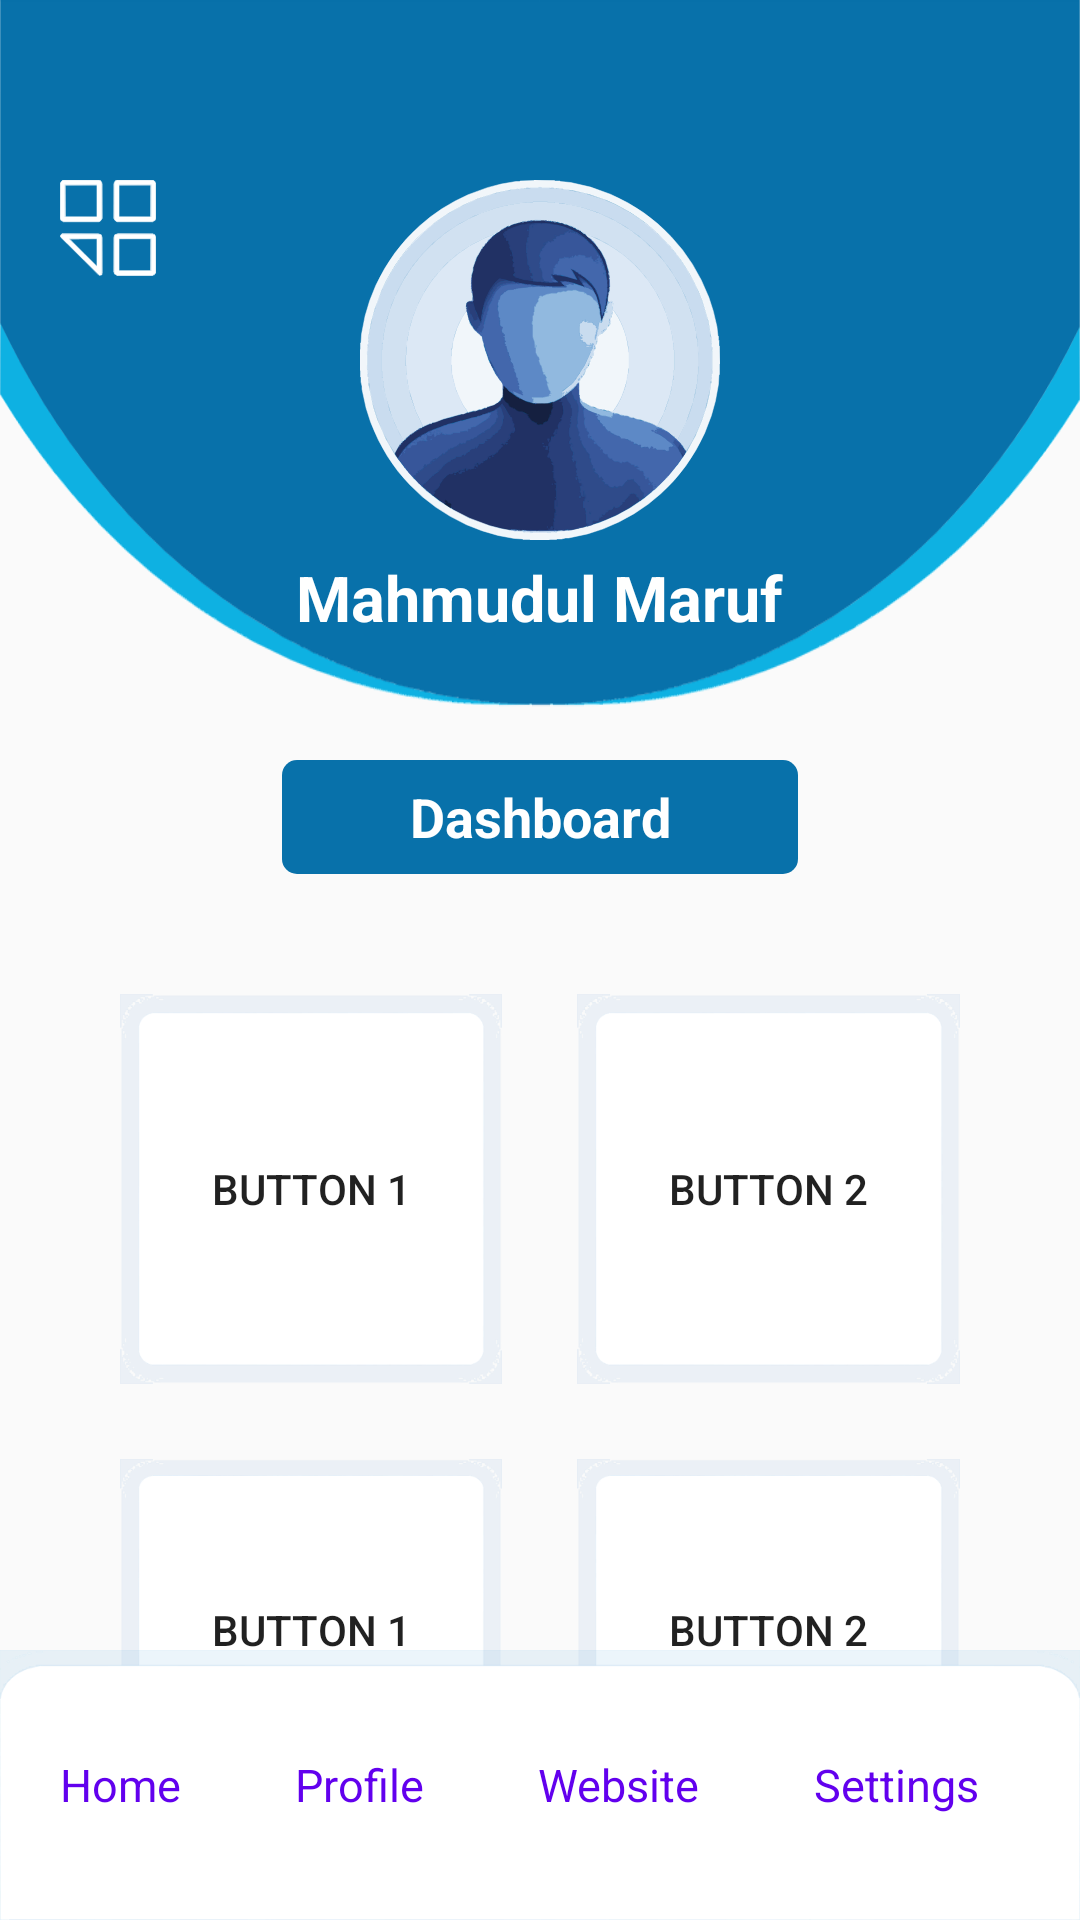

The Android layout XML behind this screen, and the referenced resources:
<!-- AndroidManifest.xml: application theme Theme.AppCompat.DayNight.NoActionBar -->
<!-- res/layout/activity_dashboard.xml -->
<?xml version="1.0" encoding="utf-8"?>
<RelativeLayout xmlns:android="http://schemas.android.com/apk/res/android"
    android:layout_width="match_parent"
    android:layout_height="match_parent">

    <RelativeLayout
        android:layout_width="match_parent"
        android:layout_height="wrap_content">

        <LinearLayout
            android:layout_width="match_parent"
            android:layout_height="match_parent"
            android:layout_alignParentTop="true"
            android:weightSum="12">

            <LinearLayout
                android:layout_width="match_parent"
                android:layout_height="920dp"
                android:layout_weight="3"
                android:background="@drawable/ic_head_bg"
                android:orientation="vertical" />

        </LinearLayout>

        <LinearLayout
            android:layout_width="match_parent"
            android:layout_height="match_parent"
            android:layout_alignParentTop="true"
            android:layout_marginTop="40dp"
            android:orientation="vertical">

            <include layout="@layout/activity_profile" />

        </LinearLayout>

    </RelativeLayout>

    <LinearLayout
        android:layout_width="match_parent"
        android:layout_height="wrap_content"
        android:layout_alignParentBottom="true"
        android:background="@drawable/ic_footer"
        android:orientation="horizontal">

        <LinearLayout
            android:layout_width="match_parent"
            android:layout_height="wrap_content"
            android:layout_gravity="center"
            android:layout_marginLeft="15dp"
            android:orientation="horizontal">

            <TextView
                style="@style/textView"
                android:layout_width="wrap_content"
                android:layout_height="wrap_content"
                android:layout_weight="0.1"
                android:text="Home" />

            <TextView
                style="@style/textView"
                android:layout_width="wrap_content"
                android:layout_height="wrap_content"
                android:layout_weight="0.1"
                android:text="Profile" />

            <TextView
                style="@style/textView"
                android:layout_width="wrap_content"
                android:layout_height="wrap_content"
                android:layout_weight="0.1"
                android:text="Website" />

            <TextView
                style="@style/textView"
                android:layout_width="wrap_content"
                android:layout_height="wrap_content"
                android:layout_weight="0.1"
                android:text="Settings" />
        </LinearLayout>
    </LinearLayout>


</RelativeLayout>
<!-- res/layout/activity_profile.xml (included above) -->
<?xml version="1.0" encoding="utf-8"?>
<RelativeLayout xmlns:android="http://schemas.android.com/apk/res/android"
    android:layout_width="match_parent"
    android:layout_height="match_parent"
    android:padding="20dp">

    <ImageView
        android:layout_width="wrap_content"
        android:layout_height="wrap_content"
        android:layout_alignParentStart="true"
        android:layout_alignParentLeft="true"
        android:src="@drawable/ic_menu" />

    <ImageView
        android:id="@+id/userPhoto"
        android:layout_width="120dp"
        android:layout_height="120dp"
        android:layout_centerHorizontal="true"
        android:src="@drawable/ic_photo" />

    <TextView
        android:id="@+id/userName"
        android:layout_width="wrap_content"
        android:layout_height="wrap_content"
        android:layout_below="@+id/userPhoto"
        android:layout_centerHorizontal="true"
        android:padding="5dp"
        android:text="Mahmudul Maruf"
        android:textColor="@color/white"
        android:textSize="21sp"
        android:textStyle="bold" />

    <LinearLayout
        android:layout_width="match_parent"
        android:layout_height="wrap_content"
        android:layout_below="@+id/userName"
        android:orientation="vertical"
        android:padding="20dp">

        <TextView
            android:layout_width="wrap_content"
            android:layout_height="wrap_content"
            android:layout_gravity="center_horizontal"
            android:layout_marginTop="15dp"
            android:layout_marginBottom="15dp"
            android:background="@drawable/ic_dashboard"
            android:gravity="center"
            android:text="Dashboard"
            android:textAlignment="center"
            android:textColor="@color/white"
            android:textSize="18sp"
            android:textStyle="bold" />

        <LinearLayout
            android:layout_width="match_parent"
            android:layout_height="wrap_content"
            android:layout_marginTop="25dp"
            android:orientation="horizontal">

            <Button
                android:layout_width="0dp"
                android:layout_height="wrap_content"
                android:layout_weight="1"
                android:text="Button 1"
                android:background="@drawable/ic_btn" />

            <Space
                android:layout_width="25dp"
                android:layout_height="0dp"/>

            <Button
                android:layout_width="0dp"
                android:layout_height="wrap_content"
                android:layout_weight="1"
                android:text="Button 2"
                android:background="@drawable/ic_btn" />
        </LinearLayout>

        <LinearLayout
            android:layout_width="match_parent"
            android:layout_height="wrap_content"
            android:layout_marginTop="25dp"
            android:orientation="horizontal">

            <Button
                android:layout_width="0dp"
                android:layout_height="wrap_content"
                android:layout_weight="1"
                android:text="Button 1"
                android:background="@drawable/ic_btn" />

            <Space
                android:layout_width="25dp"
                android:layout_height="0dp"/>

            <Button
                android:layout_width="0dp"
                android:layout_height="wrap_content"
                android:layout_weight="1"
                android:text="Button 2"
                android:background="@drawable/ic_btn" />
        </LinearLayout>
    </LinearLayout>


</RelativeLayout>
<!-- resources referenced by this layout -->
<resources>
  <!-- drawable ic_btn: vector/xml drawable (drawable, 36195 chars, omitted) -->
  <!-- drawable ic_dashboard (drawable) -->
  <?xml version="1.0" encoding="utf-8"?>
  <shape xmlns:android="http://schemas.android.com/apk/res/android"
      android:shape="rectangle">
      <corners android:radius="5dp" />
      <gradient
          android:angle="45"
          android:centerX="35%"
          android:endColor="#0871AA"
          android:startColor="#0871AA"
          android:type="linear" />
      <size
          android:width="172dp"
          android:height="38dp" />
  </shape>
  <!-- drawable ic_footer: vector/xml drawable (drawable, 15717 chars, omitted) -->
  <!-- drawable ic_head_bg: vector/xml drawable (drawable, 56253 chars, omitted) -->
  <!-- drawable ic_menu: vector/xml drawable (drawable, 11831 chars, omitted) -->
  <!-- drawable ic_photo: vector/xml drawable (drawable, 151493 chars, omitted) -->
  <style name="textView">
          <item name="android:textColor">@color/purple_500</item>
          <item name="android:textSize">15sp</item>
          <item name="android:padding">5dp</item>
      </style>
  <!-- not gathered from this repository: default colours our renderer supplied (Android Studio template values) -->
  <color name="purple_500">#FF6200EE</color>
  <color name="white">#FFFFFFFF</color>
</resources>
